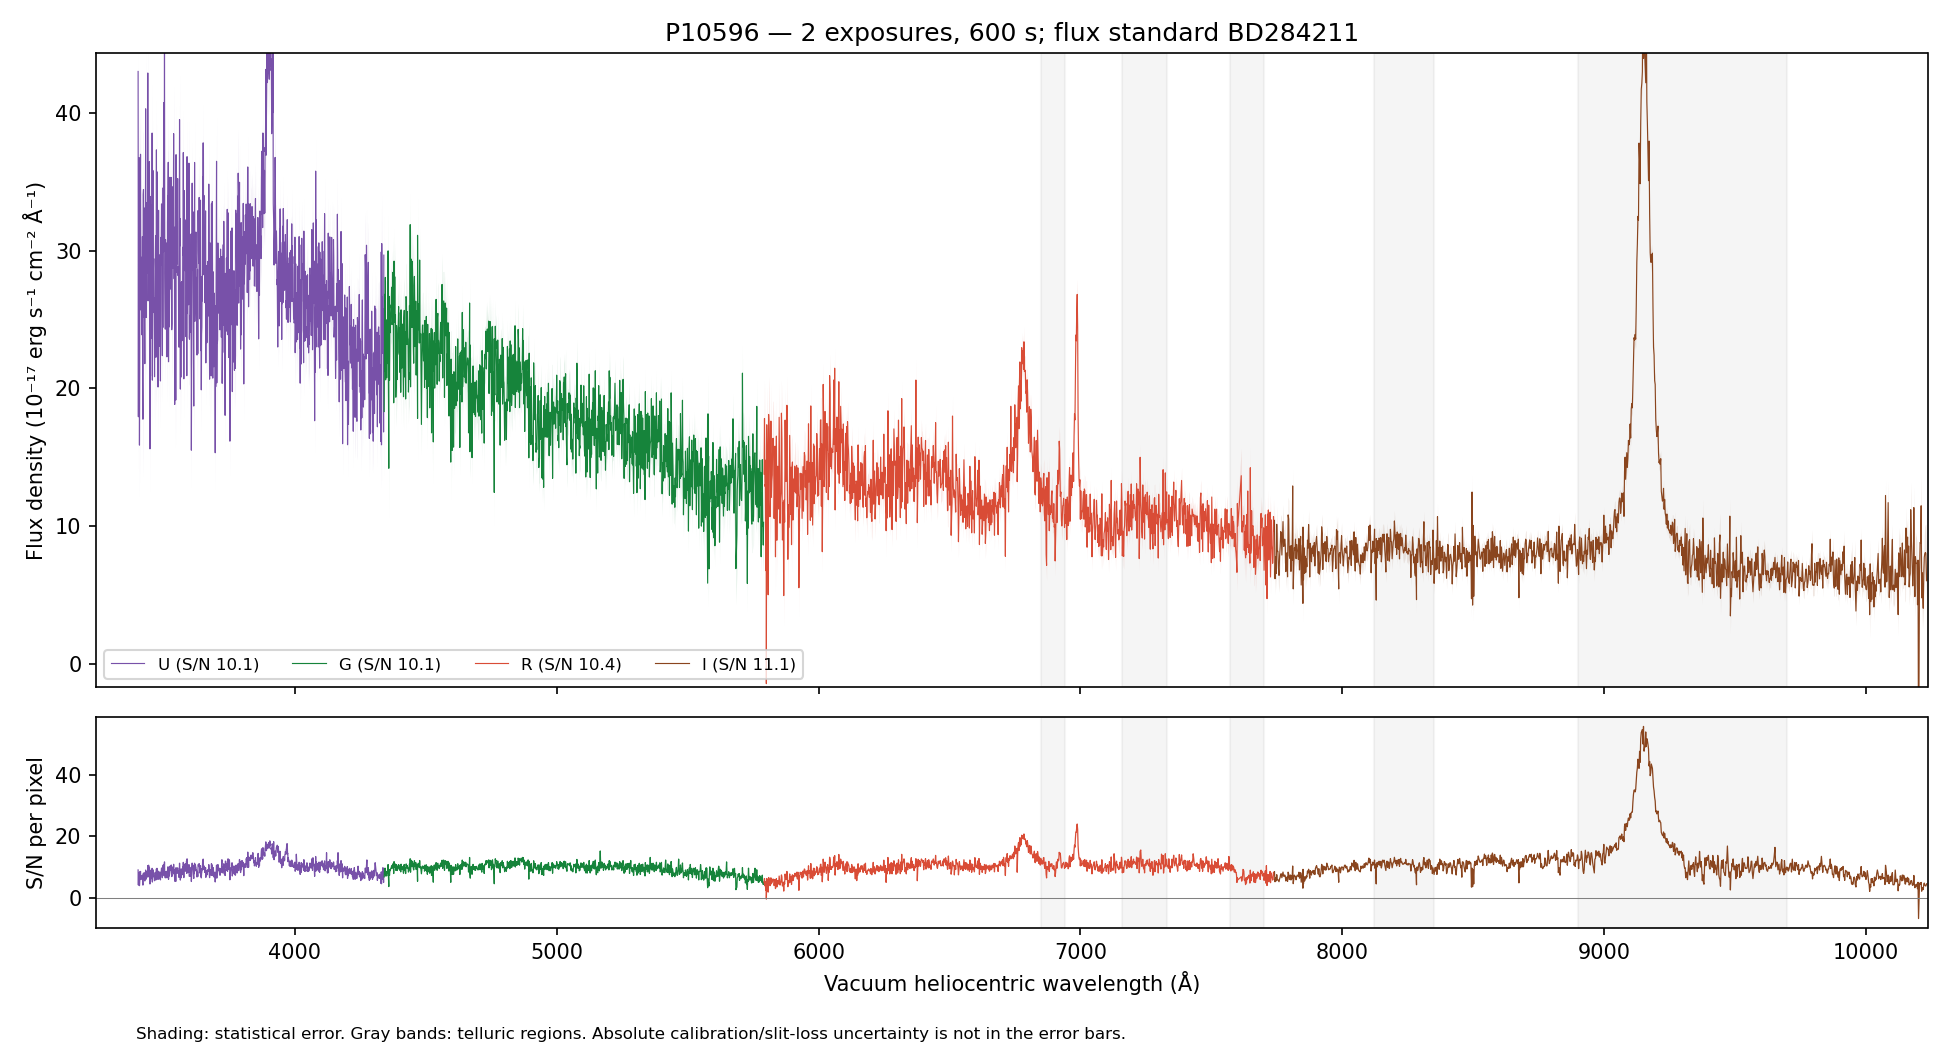

Data behind this chart, as committed beside it:
WAVE_VAC_HELIO_A, FLUX, FLUX_ERR, FLUX_UNCORR, ERR_UNCORR, TELLURIC, TELLURIC_ERR, FLUX_ALTSTD, MASK, QUALITY, CHANNEL
3242, 31.71, 5.999, 31.71, 5.999, 1.0, 0.0, 76.57, False, 2, U
3243, 21.24, 5.893, 21.24, 5.893, 1.0, 0.0, 51.3, False, 2, U
3244, 22.11, 5.767, 22.11, 5.767, 1.0, 0.0, 53.43, False, 2, U
3245, 34.31, 5.921, 34.31, 5.921, 1.0, 0.0, 82.97, False, 2, U
3246, 32.4, 5.931, 32.4, 5.931, 1.0, 0.0, 78.43, False, 2, U
3247, 29.6, 5.922, 29.6, 5.922, 1.0, 0.0, 71.74, False, 2, U
3248, 28.16, 5.705, 28.16, 5.705, 1.0, 0.0, 68.34, False, 2, U
3249, 25.89, 5.374, 25.89, 5.374, 1.0, 0.0, 62.92, False, 2, U
3250, 32.97, 5.42, 32.97, 5.42, 1.0, 0.0, 80.24, False, 2, U
3251, 22.41, 5.313, 22.41, 5.313, 1.0, 0.0, 54.62, False, 2, U
3252, 35.78, 5.804, 35.78, 5.804, 1.0, 0.0, 87.36, False, 2, U
3253, 47.76, 5.907, 47.76, 5.907, 1.0, 0.0, 116.8, False, 2, U
3254, 30.64, 5.607, 30.64, 5.607, 1.0, 0.0, 75.02, False, 2, U
3255, 23.36, 5.705, 23.36, 5.705, 1.0, 0.0, 57.29, False, 2, U
3256, 39.49, 6.115, 39.49, 6.115, 1.0, 0.0, 96.97, False, 2, U
3257, 37.16, 6.143, 37.16, 6.143, 1.0, 0.0, 91.36, False, 2, U
3258, 12.34, 5.757, 12.34, 5.757, 1.0, 0.0, 30.37, False, 2, U
3259, 32.42, 6.204, 32.42, 6.204, 1.0, 0.0, 79.86, False, 2, U
3260, 38.88, 6.356, 38.88, 6.356, 1.0, 0.0, 95.83, False, 2, U
3261, 29.78, 6.223, 29.78, 6.223, 1.0, 0.0, 73.43, False, 2, U
3262, 24.67, 6.067, 24.67, 6.067, 1.0, 0.0, 60.82, False, 2, U
3263, 33.18, 6.214, 33.18, 6.214, 1.0, 0.0, 81.8, False, 2, U
3264, 45.72, 6.207, 45.72, 6.207, 1.0, 0.0, 112.7, False, 2, U
3265, 37.97, 5.96, 37.97, 5.96, 1.0, 0.0, 93.54, False, 2, U
3266, 36.12, 5.941, 36.12, 5.941, 1.0, 0.0, 88.93, False, 2, U
3267, 29.66, 5.996, 29.66, 5.996, 1.0, 0.0, 72.95, False, 2, U
3268, 36.49, 6.206, 36.49, 6.206, 1.0, 0.0, 89.68, False, 2, U
3269, 29.87, 6.024, 29.87, 6.024, 1.0, 0.0, 73.34, False, 2, U
3270, 25.9, 5.866, 25.9, 5.866, 1.0, 0.0, 63.51, False, 2, U
3271, 21.46, 5.538, 21.46, 5.538, 1.0, 0.0, 52.58, False, 2, U
3272, 35.36, 5.785, 35.36, 5.785, 1.0, 0.0, 86.53, False, 2, U
3273, 25.3, 5.595, 25.3, 5.595, 1.0, 0.0, 61.84, False, 2, U
3274, 28.72, 5.826, 28.72, 5.826, 1.0, 0.0, 70.11, False, 2, U
3275, 29.29, 5.728, 29.29, 5.728, 1.0, 0.0, 71.41, False, 2, U
3276, 27.37, 5.544, 27.37, 5.544, 1.0, 0.0, 66.67, False, 2, U
3277, 31.29, 5.653, 31.29, 5.653, 1.0, 0.0, 76.15, False, 2, U
3279, 14.94, 5.225, 14.94, 5.225, 1.0, 0.0, 36.33, False, 2, U
3280, 18.4, 5.281, 18.4, 5.281, 1.0, 0.0, 44.71, False, 2, U
3281, 24.09, 5.34, 24.09, 5.34, 1.0, 0.0, 58.49, False, 2, U
3282, 31.31, 5.491, 31.31, 5.491, 1.0, 0.0, 75.98, False, 2, U
3283, 35.18, 5.488, 35.18, 5.488, 1.0, 0.0, 85.37, False, 2, U
3284, 35.36, 5.53, 35.36, 5.53, 1.0, 0.0, 85.77, False, 2, U
3285, 31.2, 5.534, 31.2, 5.534, 1.0, 0.0, 75.69, False, 2, U
3286, 34.89, 5.557, 34.89, 5.557, 1.0, 0.0, 84.62, False, 2, U
3287, 24.18, 5.127, 24.18, 5.127, 1.0, 0.0, 58.65, False, 2, U
3288, 28.09, 5.143, 28.09, 5.143, 1.0, 0.0, 68.16, False, 2, U
3289, 27.93, 5.307, 27.93, 5.307, 1.0, 0.0, 67.79, False, 2, U
3290, 38.96, 5.766, 38.96, 5.766, 1.0, 0.0, 94.58, False, 2, U
3291, 25.67, 5.776, 25.67, 5.776, 1.0, 0.0, 62.36, False, 2, U
3292, 20.31, 5.627, 20.31, 5.627, 1.0, 0.0, 49.36, False, 2, U
3293, 26.92, 5.7, 26.92, 5.7, 1.0, 0.0, 65.46, False, 2, U
3294, 34.2, 6.083, 34.2, 6.083, 1.0, 0.0, 83.18, False, 2, U
3295, 35.18, 6.039, 35.18, 6.039, 1.0, 0.0, 85.62, False, 2, U
3296, 14.33, 5.57, 14.33, 5.57, 1.0, 0.0, 34.9, False, 2, U
3297, 28.75, 5.822, 28.75, 5.822, 1.0, 0.0, 70.06, False, 2, U
3298, 36.63, 5.81, 36.63, 5.81, 1.0, 0.0, 89.29, False, 2, U
3299, 27.47, 5.714, 27.47, 5.714, 1.0, 0.0, 67, False, 2, U
3300, 24.4, 5.807, 24.4, 5.807, 1.0, 0.0, 59.55, False, 2, U
3301, 28.27, 5.823, 28.27, 5.823, 1.0, 0.0, 69.02, False, 2, U
3302, 39.4, 5.677, 39.4, 5.677, 1.0, 0.0, 96.26, False, 2, U
... 4,416 more rows
